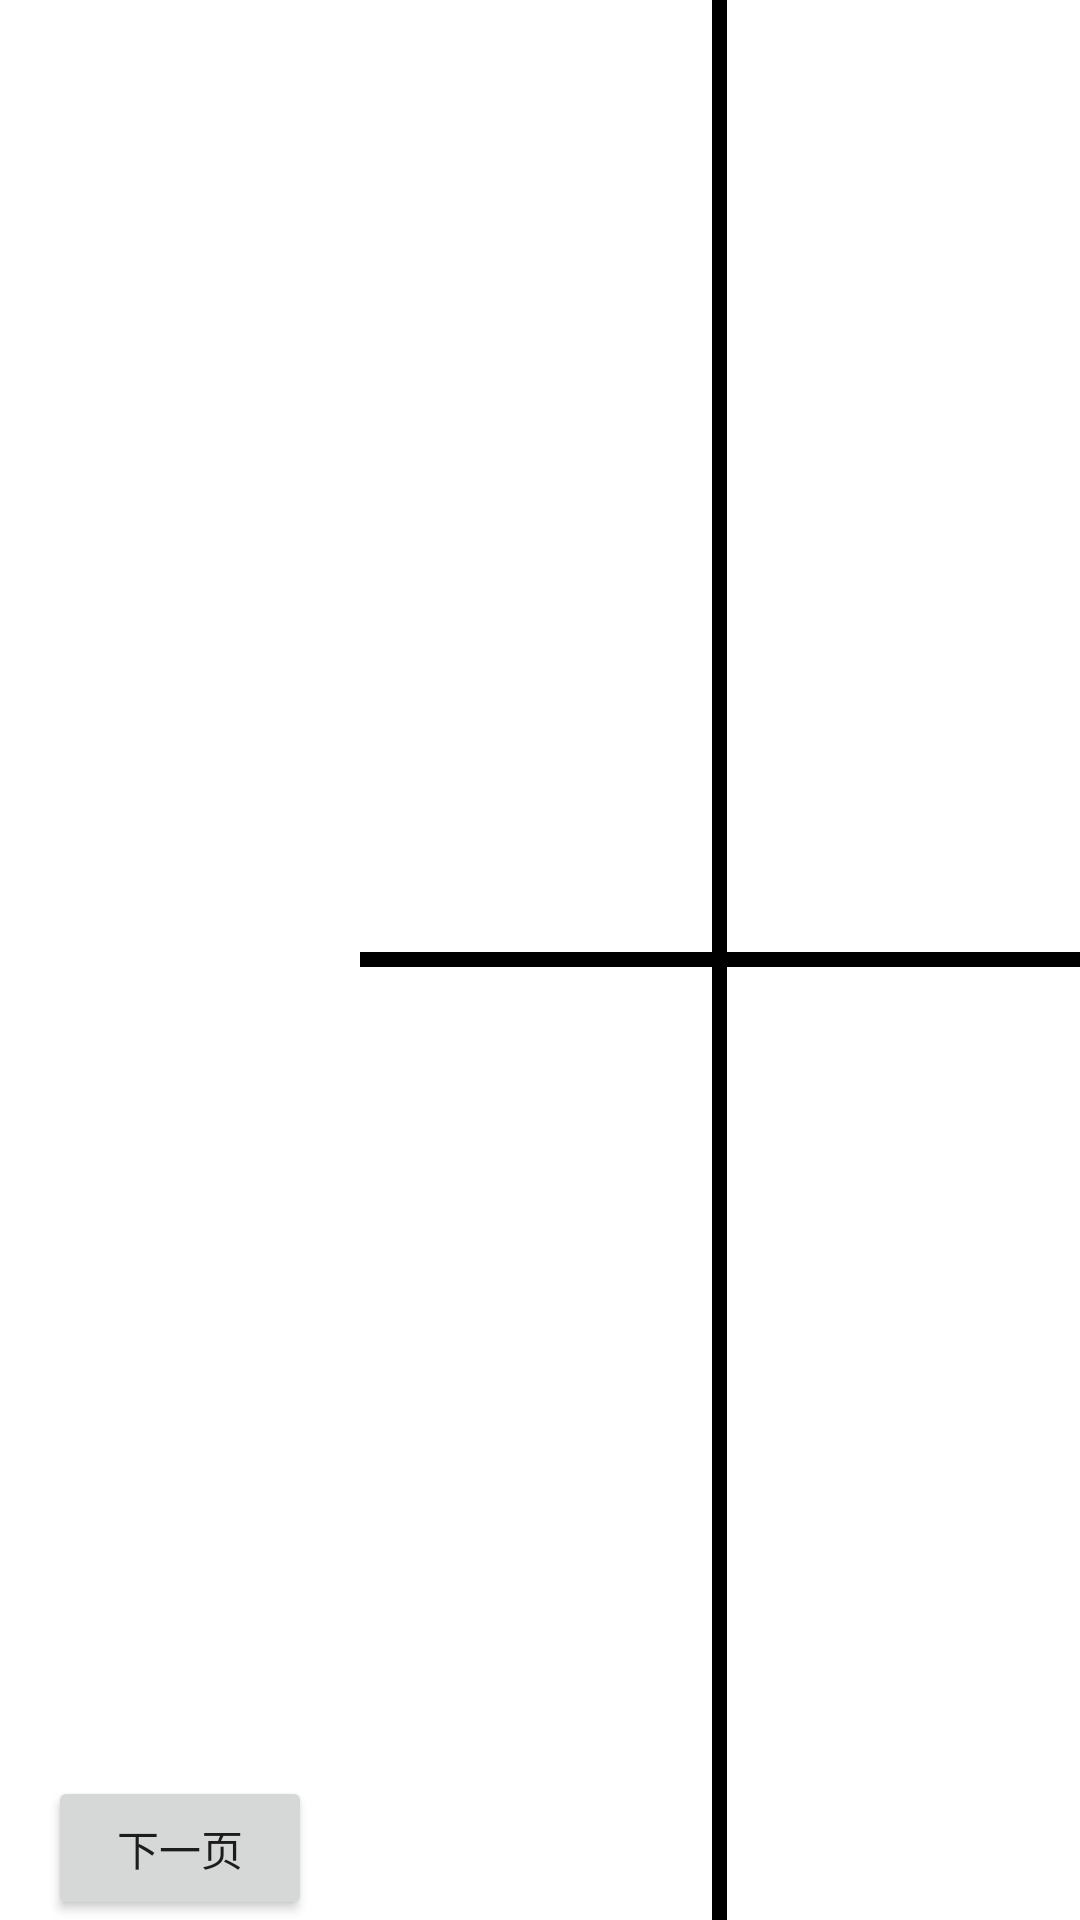

Here is an Android app screen rendered from its layout file. Give the layout XML and the strings, colors and styles it references.
<!-- AndroidManifest.xml: application theme Theme.MobileLocationApp -->
<!-- res/layout/activity_first.xml -->
<?xml version="1.0" encoding="utf-8"?>
<LinearLayout xmlns:android="http://schemas.android.com/apk/res/android"
    xmlns:app="http://schemas.android.com/apk/res-auto"
    xmlns:tools="http://schemas.android.com/tools"
    android:layout_width="match_parent"
    android:layout_height="match_parent"
    android:orientation="horizontal"
    android:screenOrientation="landscape"
    tools:context=".FirstActivity">

    <RelativeLayout
        android:layout_width="0dp"
        android:layout_height="match_parent"
        android:layout_weight="1">









        <Button
            android:id="@+id/btn_next_page"
            android:layout_width="wrap_content"
            android:layout_height="wrap_content"
            android:layout_alignParentBottom="true"
            android:layout_centerHorizontal="true"
            android:text="下一页"/>



    </RelativeLayout>
    <RelativeLayout
        android:layout_width="0dp"
        android:layout_height="match_parent"
        android:layout_weight="2">

        <View
            android:layout_width="match_parent"
            android:layout_height="5dp"
            android:background="@color/black"
            android:layout_centerVertical="true"/>
        <View
            android:layout_width="5dp"
            android:layout_height="match_parent"
            android:background="@color/black"
            android:layout_centerHorizontal="true"/>



    </RelativeLayout>

</LinearLayout>
<!-- resources referenced by this layout -->
<resources>
  <color name="black">#FF000000</color>
  <color name="teal_200">#FF03DAC5</color>
  <color name="white">#FFFFFFFF</color>
  <style name="Theme.MobileLocationApp" parent="Theme.MaterialComponents.DayNight.DarkActionBar">
          
          <item name="colorPrimary">@color/purple_500</item>
          <item name="colorPrimaryVariant">@color/purple_700</item>
          <item name="colorOnPrimary">@color/white</item>
          
          <item name="colorSecondary">@color/teal_200</item>
          <item name="colorSecondaryVariant">@color/teal_700</item>
          <item name="colorOnSecondary">@color/black</item>
          
          <item name="android:statusBarColor" tools:targetApi="l">?attr/colorPrimaryVariant</item>
          
      </style>
  <color name="purple_500">#FF6200EE</color>
  <color name="purple_700">#FF3700B3</color>
  <color name="teal_700">#FF018786</color>
</resources>
